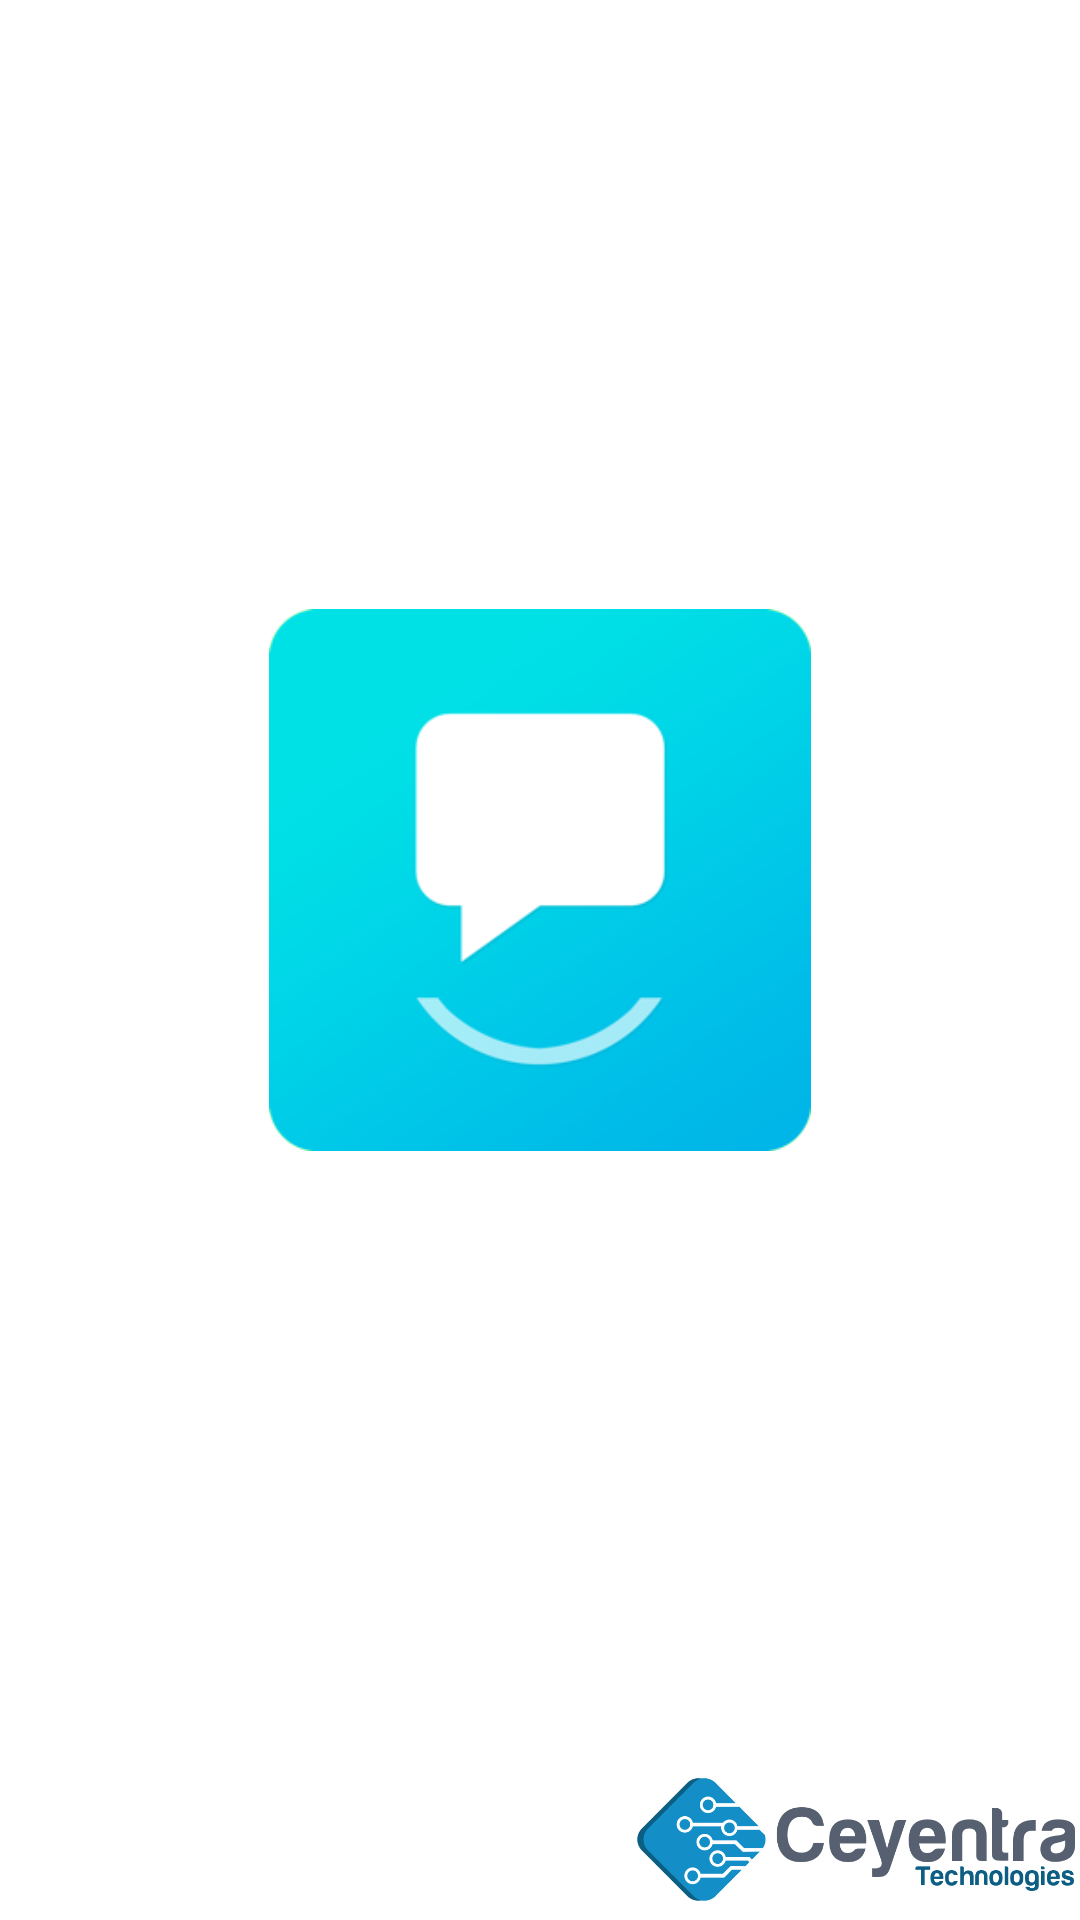

This screen was rendered from an Android layout file. Write that file and the resources it references.
<!-- AndroidManifest.xml: activity theme AppTheme.NoActionBar -->
<!-- res/layout/activity_splash.xml -->
<?xml version="1.0" encoding="utf-8"?>
<RelativeLayout xmlns:android="http://schemas.android.com/apk/res/android"
    xmlns:app="http://schemas.android.com/apk/res-auto"
    xmlns:tools="http://schemas.android.com/tools"
    android:id="@+id/activity_splash"
    android:layout_width="match_parent"
    android:layout_height="match_parent"
    android:paddingBottom="@dimen/activity_vertical_margin"
    android:paddingLeft="@dimen/activity_horizontal_margin"
    android:paddingRight="@dimen/activity_horizontal_margin"
    android:paddingTop="@dimen/activity_vertical_margin"
    tools:context=".view.SplashActivity">
    <LinearLayout
        android:layout_width="match_parent"
        android:layout_height="match_parent"
        android:orientation="vertical">
    <ImageView
        android:layout_width="match_parent"
        android:layout_weight="11"
        android:layout_height="0px"
        android:src="@drawable/logo"
        android:padding="90dp"
        android:id="@+id/spinner"/>
        <ImageView
            android:layout_gravity="right"
            android:layout_width="150dp"
            android:layout_weight="1"
            android:layout_height="0px"
            android:src="@drawable/ceyentalogo"
            android:id="@+id/intelligentz"/>
    </LinearLayout>
</RelativeLayout>
<!-- resources referenced by this layout -->
<resources>
  <!-- drawable ceyentalogo: png bitmap (drawable, 27766 bytes) -->
  <!-- drawable logo: png bitmap (drawable, 27755 bytes) -->
</resources>
